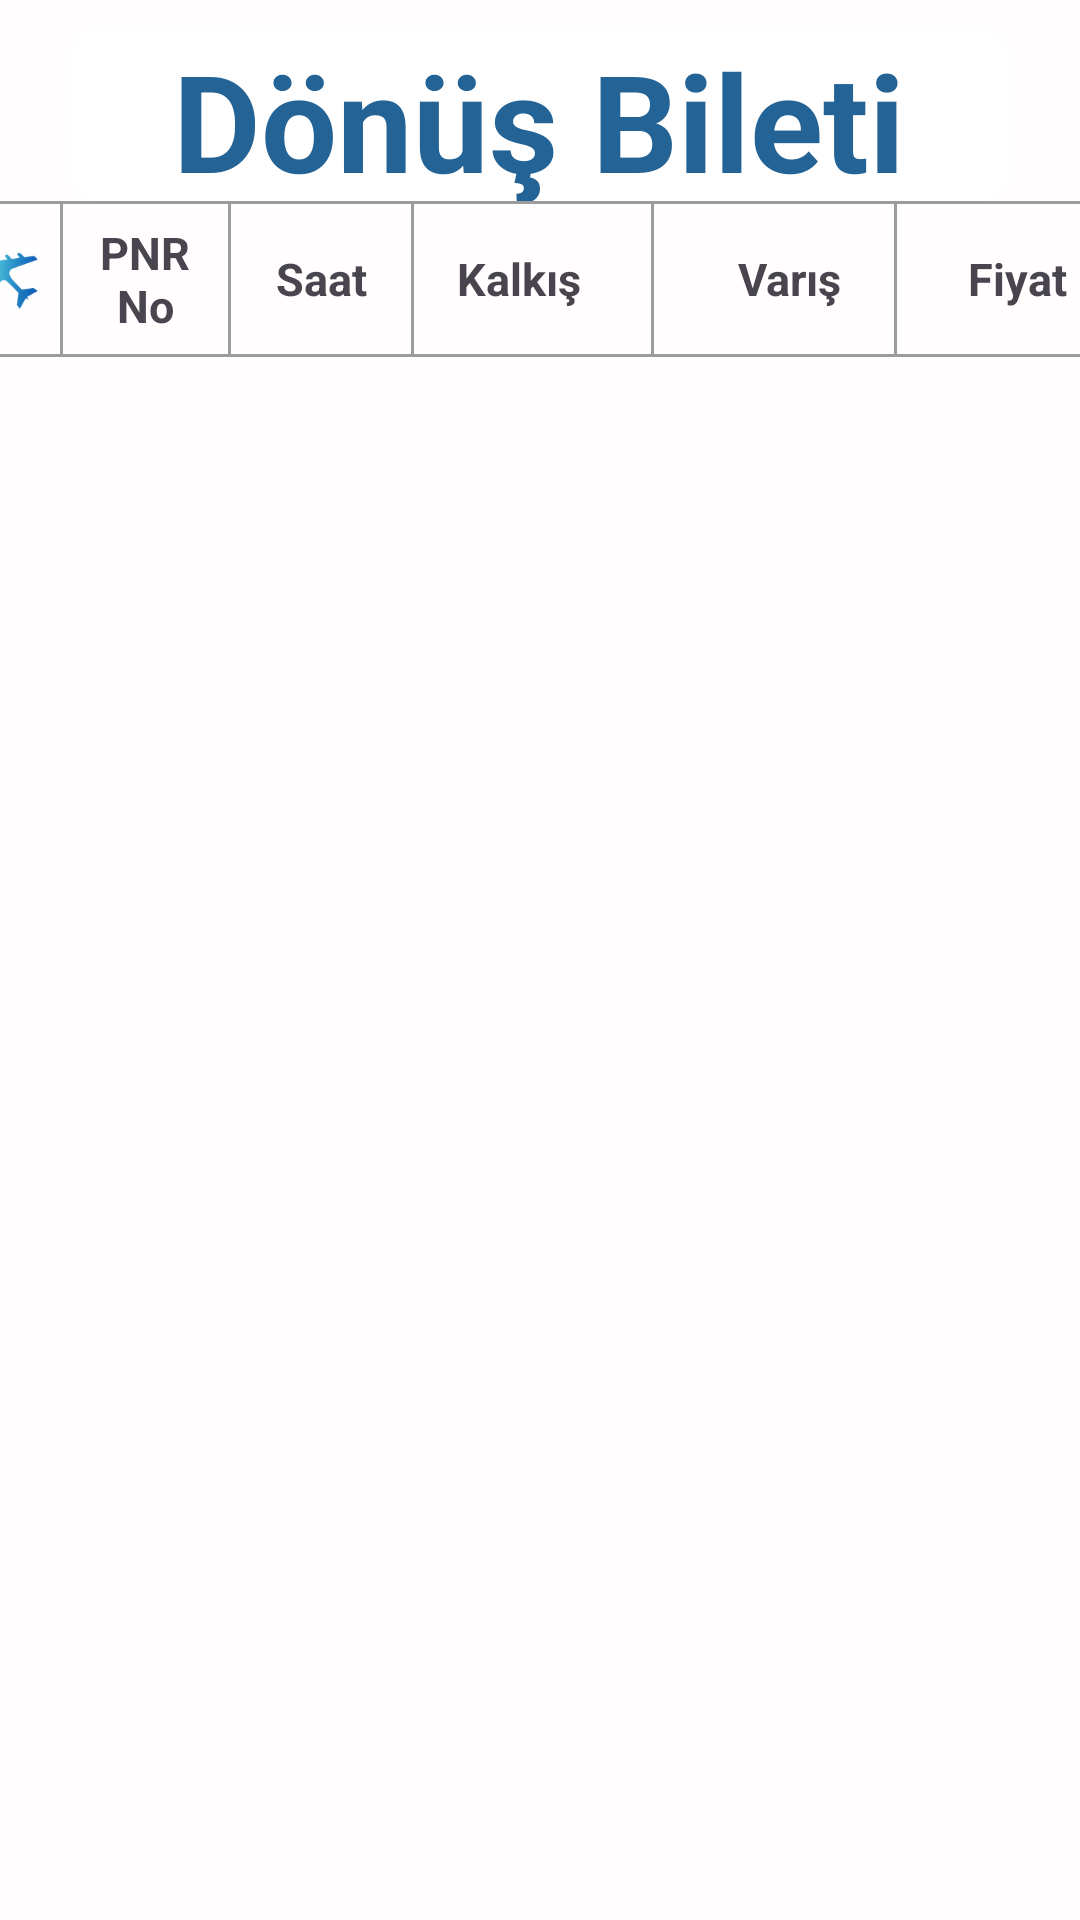

Write the Android layout XML for this screen, with the resource values it uses.
<!-- AndroidManifest.xml: application theme Theme.COMUHavaYollari -->
<!-- res/layout/activity_round_trip_flight_list.xml -->
<?xml version="1.0" encoding="utf-8"?>
<LinearLayout xmlns:android="http://schemas.android.com/apk/res/android"
    xmlns:app="http://schemas.android.com/apk/res-auto"
    xmlns:tools="http://schemas.android.com/tools"
    android:id="@+id/main"
    android:orientation="vertical"
    android:layout_width="match_parent"
    android:layout_height="match_parent"
    android:background="@drawable/flat_font"
    tools:context=".RoundTripFlightList">

    <TextView
        android:id="@+id/odeme_tittle"
        android:layout_width="313dp"
        android:layout_marginTop="10dp"
        android:layout_height="57dp"
        android:layout_gravity="center"
        android:autoLink="web"
        android:background="@drawable/edit_text_background"
        android:clickable="true"
        android:focusable="true"
        android:gravity="center"
        android:text="@string/donusBileti"
        android:textColor="#246395"
        android:textSize="45dp"
        android:textStyle="bold"
        tools:ignore="MissingConstraints"
        tools:layout_editor_absoluteX="33dp"
        tools:layout_editor_absoluteY="16dp" />


    <LinearLayout
        android:layout_width="match_parent"
        android:layout_height="1dp"
        android:background="#9C9C9C"
        android:orientation="vertical"/>

    <LinearLayout
        android:layout_width="380dp"
        android:layout_gravity="center_horizontal"
        android:orientation="horizontal"
        android:layout_height="50dp">

        <ImageView
            android:id="@+id/donusucuslogoitemTittle"
            android:layout_width="25dp"
            android:layout_height="match_parent"
            android:text="Uçuş"
            android:textStyle="bold"
            android:src="@drawable/plane_icon_degrade"

            />
        <LinearLayout
            android:layout_width="1dp"
            android:layout_gravity="center_vertical"
            android:layout_height="50dp"
            android:background="#9C9C9C"
            android:layout_marginStart="5dp"
            android:layout_marginEnd="5dp"/>

        <TextView
            android:id="@+id/donusucusnoTittle"
            android:layout_width="45dp"
            android:layout_height="match_parent"
            android:text="PNR No"
            android:textSize="15sp"
            android:textStyle="bold"
            android:gravity="center"
            />
        <LinearLayout
            android:layout_width="1dp"
            android:layout_gravity="center_vertical"
            android:layout_height="50dp"
            android:background="#9C9C9C"
            android:layout_marginStart="5dp"
            android:layout_marginEnd="5dp"/>

        <TextView
            android:id="@+id/donusucussaatiitemTittle"
            android:layout_width="50dp"
            android:layout_height="match_parent"
            android:gravity="center"
            android:text="Saat"
            android:textStyle="bold"
            android:textSize="15sp"
            />
        <LinearLayout
            android:layout_width="1dp"
            android:layout_gravity="center_vertical"
            android:layout_height="50dp"
            android:background="#9C9C9C"
            android:layout_marginStart="5dp"
            android:layout_marginEnd="5dp"/>

        <TextView
            android:id="@+id/donusucuskalkisyeriitemTittle"
            android:layout_width="60dp"
            android:layout_height="match_parent"
            android:gravity="center"
            android:text="Kalkış"
            android:textStyle="bold"
            android:textSize="15sp"
            />


        <LinearLayout
            android:layout_width="1dp"
            android:layout_gravity="center_vertical"
            android:layout_height="50dp"
            android:background="#9C9C9C"
            android:layout_marginStart="14dp"
            android:layout_marginEnd="15dp"/>

        <TextView
            android:id="@+id/donusucusvarisyeriitemTittle"
            android:layout_width="60dp"
            android:layout_height="match_parent"
            android:gravity="center"
            android:text="Varış"
            android:textStyle="bold"
            android:textSize="15sp"
            />
        <LinearLayout
            android:layout_width="1dp"
            android:layout_gravity="center_vertical"
            android:layout_height="50dp"
            android:background="#9C9C9C"
            android:layout_marginStart="5dp"
            android:layout_marginEnd="5dp"/>

        <TextView
            android:id="@+id/donusucusfiyatitemTittle"
            android:layout_width="70dp"
            android:layout_height="match_parent"
            android:gravity="center"
            android:text="Fiyat"
            android:textStyle="bold"
            android:textSize="15sp" />

    </LinearLayout>
    <LinearLayout
        android:layout_width="match_parent"
        android:layout_height="1dp"
        android:background="#9C9C9C"
        android:orientation="vertical"/>


    <ListView
        android:id="@+id/donusucuslistViewFlights"
        android:layout_width="match_parent"
        android:layout_height="match_parent"
        android:layout_below="@id/btnSearch" />


    


</LinearLayout>
<!-- resources referenced by this layout -->
<resources>
  <!-- drawable edit_text_background (drawable) -->
  <?xml version="1.0" encoding="utf-8"?>
  
  <selector xmlns:android="http://schemas.android.com/apk/res/android">
          <item>
              <shape android:shape = "rectangle">
                  <solid android:color="#ffffff" />
                  <corners android:radius="10dp" />
              </shape>
          </item>
  
  </selector>
  <!-- drawable flat_font: png bitmap (drawable, 13679 bytes) -->
  <!-- drawable plane_icon_degrade: png bitmap (drawable, 7470 bytes) -->
  <string name="donusBileti">Dönüş Bileti</string>
  <style name="Theme.COMUHavaYollari" parent="Base.Theme.COMUHavaYollari" />
  <style name="Base.Theme.COMUHavaYollari" parent="Theme.Material3.DayNight.NoActionBar">
          
          
      </style>
</resources>
